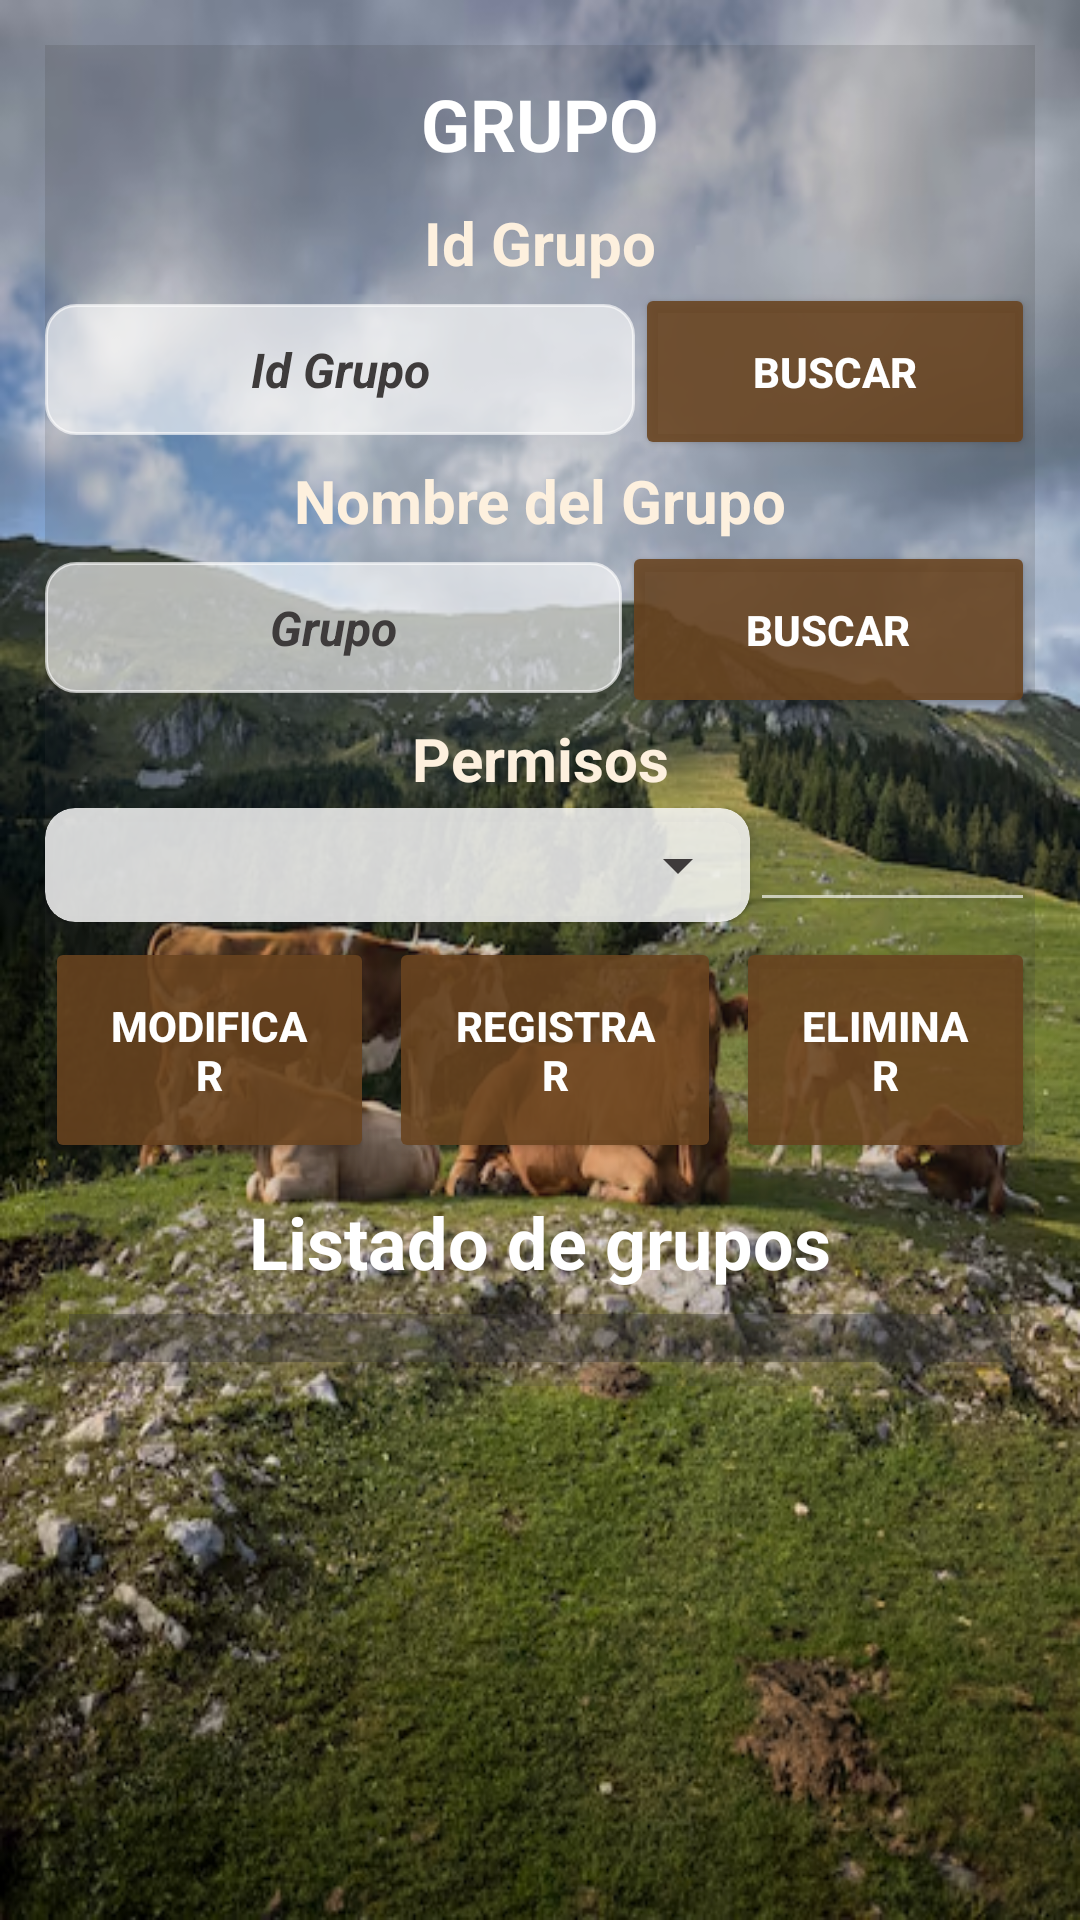

Layout XML and referenced resources for this Android screen:
<!-- AndroidManifest.xml: activity theme Base.Theme.LookCowMapa -->
<!-- res/layout/activity_grupo.xml -->
<?xml version="1.0" encoding="utf-8"?>
<LinearLayout xmlns:android="http://schemas.android.com/apk/res/android"
    xmlns:app="http://schemas.android.com/apk/res-auto"
    xmlns:tools="http://schemas.android.com/tools"
    android:layout_width="match_parent"
    android:layout_height="match_parent"
    tools:context=".Controladora.GrupoActivity"
    android:orientation="vertical"
    android:background="@drawable/grupo_vaca">

    <RelativeLayout
        android:layout_width="match_parent"
        android:layout_height="wrap_content">

        <LinearLayout
            android:layout_width="match_parent"
            android:layout_height="wrap_content"
            android:orientation="vertical"
            android:layout_margin="15dp"
            android:background="#2B3E3B3B">

            <TextView
                android:id="@+id/textView_grupo"
                android:layout_width="match_parent"
                android:layout_height="wrap_content"
                android:text="Grupo"
                android:textAlignment="center"
                android:textAllCaps="true"
                android:textSize="24sp"
                android:textStyle="bold"
                android:textColor="@color/white"
                android:padding="10dp"/>

            <TextView
                android:id="@+id/textView_id_grupo"
                android:layout_width="match_parent"
                android:layout_height="wrap_content"
                android:text="Id Grupo"
                android:textAlignment="center"
                android:textColor="#FDF0DE"
                android:textSize="20dp"
                android:textStyle="bold" />

            <LinearLayout
                android:id="@+id/linearLayout_id_grupo"
                android:layout_width="match_parent"
                android:layout_height="wrap_content"
                android:orientation="horizontal">

                <EditText
                    android:id="@+id/txtid"
                    android:layout_width="wrap_content"
                    android:layout_height="wrap_content"
                    android:layout_weight="3"
                    android:textColor="@color/gray"
                    android:hint="Id Grupo"
                    android:inputType="number"
                    android:textAlignment="center"
                    android:textColorHint="@color/gray"
                    android:textStyle="bold|italic"
                    android:textSize="16sp"
                    android:backgroundTint="#A1FFFFFF"
                    android:background="@drawable/border"
                    android:padding="11dp"/>

                <Button
                    android:id="@+id/btnbus"
                    android:layout_width="wrap_content"
                    android:layout_height="wrap_content"
                    android:layout_weight="1"
                    android:text="Buscar"
                    android:textColor="@color/white"
                    android:textStyle="bold"
                    android:padding="20dp"
                    android:backgroundTint="#E169431F"/>
            </LinearLayout>

            <TextView
                android:id="@+id/textView_nombre_grupo"
                android:layout_width="match_parent"
                android:layout_height="wrap_content"
                android:text="Nombre del Grupo"
                android:textAlignment="center"
                android:textColor="#FDF0DE"
                android:textSize="20dp"
                android:textStyle="bold" />

            <LinearLayout
                android:id="@+id/linearLayout_nombre_grupo"
                android:layout_width="match_parent"
                android:layout_height="wrap_content"
                android:orientation="horizontal">

                <EditText
                    android:id="@+id/txtnom"
                    android:layout_width="wrap_content"
                    android:layout_height="wrap_content"
                    android:layout_weight="3"
                    android:hint="Grupo"
                    android:inputType="text"
                    android:textAlignment="center"
                    android:textColor="@color/gray"
                    android:textColorHint="@color/gray"
                    android:textStyle="bold|italic"
                    android:textSize="16sp"
                    android:backgroundTint="#A1FFFFFF"
                    android:background="@drawable/border"
                    android:padding="11dp"/>

                <Button
                    android:id="@+id/btnbusNom"
                    android:layout_width="wrap_content"
                    android:layout_height="wrap_content"
                    android:layout_weight="1"
                    android:text="Buscar"
                    android:backgroundTint="#E169431F"
                    android:textColor="@color/white"
                    android:textStyle="bold"
                    android:padding="20dp"/>
            </LinearLayout>

            <TextView
                android:id="@+id/textView_Permisos"
                android:layout_width="match_parent"
                android:layout_height="wrap_content"
                android:text="Permisos"
                android:textAlignment="center"
                android:textColor="#FDF0DE"
                android:textSize="20dp"
                android:textStyle="bold" />

            <LinearLayout
                android:layout_width="wrap_content"
                android:layout_height="match_parent"
                android:orientation="horizontal"
                android:layout_marginTop="3dp">

                <androidx.cardview.widget.CardView
                    android:layout_width="235dp"
                    android:layout_height="38dp"
                    android:textAlignment="center"
                    app:cardBackgroundColor="#D3FDFDFD"
                    app:cardCornerRadius="10dp"
                    app:cardElevation="@dimen/cardview_default_radius">

                    <Spinner
                        android:id="@+id/spinner"
                        android:layout_width="match_parent"
                        android:layout_height="match_parent"
                        android:backgroundTint="@color/gray"
                        android:fadeScrollbars="true"
                        android:textAlignment="center" />
                </androidx.cardview.widget.CardView>

                <EditText
                    android:id="@+id/txtPermiso"
                    android:layout_width="match_parent"
                    android:layout_height="match_parent"
                    android:backgroundTint="#A1FFFFFF"
                    android:ems="20"
                    android:inputType="text"
                    android:textAlignment="center"
                    android:textColor="@color/white"
                    android:textSize="16sp"
                    android:textStyle="bold|italic" />
            </LinearLayout>

            <LinearLayout
                android:id="@+id/linear_Layout_botones"
                android:layout_width="match_parent"
                android:layout_height="wrap_content"
                android:orientation="horizontal"
                android:layout_marginTop="5dp">

                <Button
                    android:id="@+id/btnmod"
                    android:layout_width="wrap_content"
                    android:layout_height="wrap_content"
                    android:layout_weight="1"
                    android:text="Modificar"
                    android:textColor="@color/white"
                    android:textStyle="bold"
                    android:backgroundTint="#E169431F"
                    android:padding="20dp"/>

                <Button
                    android:id="@+id/btnreg"
                    android:layout_width="wrap_content"
                    android:layout_height="wrap_content"
                    android:layout_marginLeft="5dp"
                    android:layout_marginRight="5dp"
                    android:layout_weight="1"
                    android:text="Registrar"
                    android:textColor="@color/white"
                    android:textStyle="bold"
                    android:backgroundTint="#E169431F"
                    android:padding="20dp"/>

                <Button
                    android:id="@+id/btneli"
                    android:layout_width="wrap_content"
                    android:layout_height="wrap_content"
                    android:layout_weight="1"
                    android:text="Eliminar"
                    android:textColor="@color/white"
                    android:textStyle="bold"
                    android:backgroundTint="#E169431F"
                    android:padding="20dp"/>
            </LinearLayout>

            <TextView
                android:id="@+id/textView2"
                android:layout_width="match_parent"
                android:layout_height="wrap_content"
                android:layout_marginTop="10dp"
                android:text="Listado de grupos"
                android:textAlignment="center"
                android:textSize="24sp"
                android:textStyle="bold"
                android:textColor="@color/white"/>

                <LinearLayout
                    android:layout_width="match_parent"
                    android:layout_height="wrap_content"
                    android:orientation="vertical">
                    
                    <ListView
                        android:id="@+id/lvDatos"
                        android:layout_width="match_parent"
                        android:layout_height="wrap_content"
                        android:divider="@android:color/white"
                        android:dividerHeight="1dp"
                        android:padding="8dp"
                        android:layout_margin="8dp"
                        android:scrollbars="vertical"
                        android:background="#653E3B3B"/>
                </LinearLayout>

        </LinearLayout>
    </RelativeLayout>
</LinearLayout>
<!-- resources referenced by this layout -->
<resources>
  <color name="gray">#3E3B3B</color>
  <color name="white">#FFFFFFFF</color>
  <!-- drawable border (drawable) -->
  <?xml version="1.0" encoding="utf-8"?>
  <shape xmlns:android="http://schemas.android.com/apk/res/android">
      <solid android:color="@color/white"/>
      <stroke
          android:width="1dp"
          android:color="@color/verdeOscuro"/>
      <corners android:radius="10dp"/>
  
  </shape>
  <!-- drawable grupo_vaca: png bitmap (drawable, 563149 bytes) -->
  <style name="Base.Theme.LookCowMapa" parent="Theme.AppCompat.DayNight.NoActionBar">
          
          <item name="colorPrimary">@color/rojo</item>
          <item name="colorSecondary">@color/verde</item>
          <item name="colorAccent">@color/black</item>
      </style>
  <color name="verdeOscuro">#2F2F14</color>
  <color name="rojo">#DE1212</color>
  <color name="verde">#4CAF50</color>
  <color name="black">#FF000000</color>
</resources>
